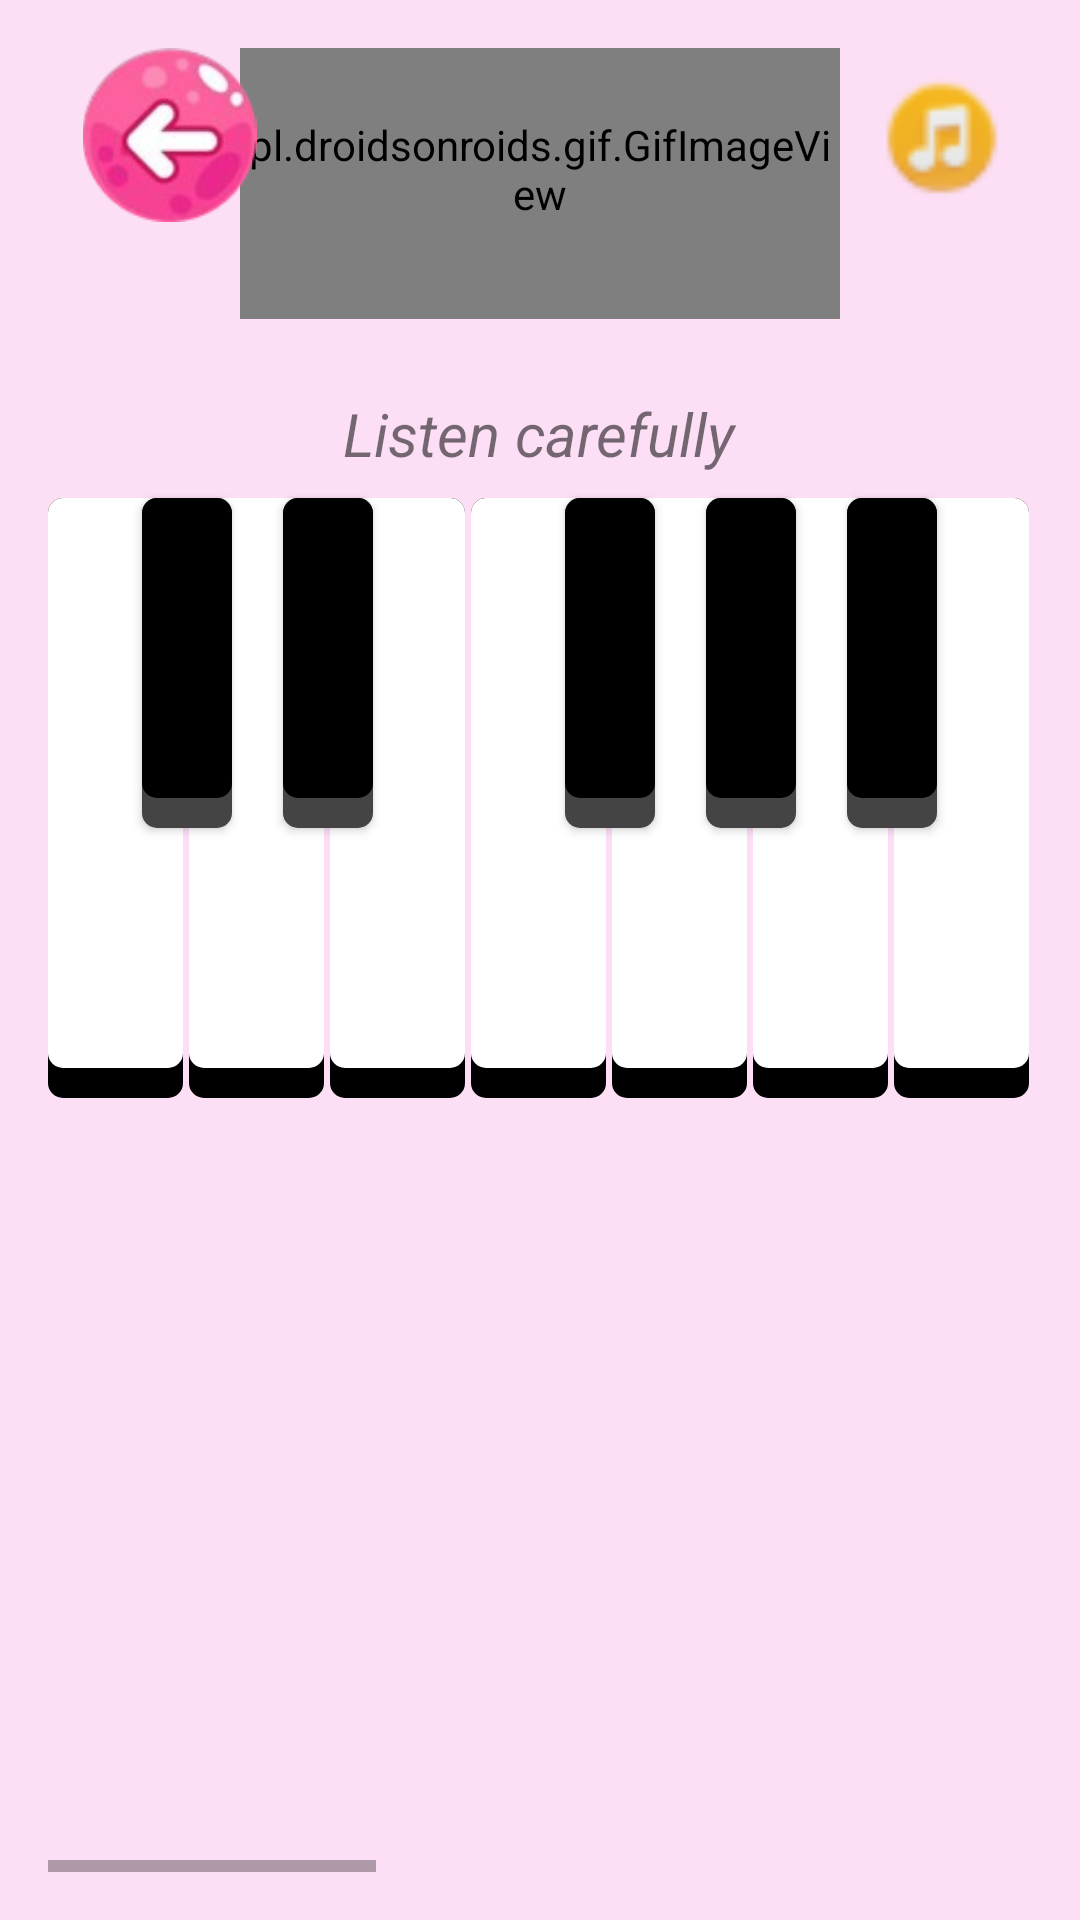

Layout XML and referenced resources for this Android screen:
<!-- AndroidManifest.xml: application theme Theme.PianoMaster -->
<!-- res/layout/activity_exercise3.xml -->
<?xml version="1.0" encoding="utf-8"?>
<RelativeLayout xmlns:android="http://schemas.android.com/apk/res/android"
    xmlns:app="http://schemas.android.com/apk/res-auto"
    xmlns:tools="http://schemas.android.com/tools"
    android:layout_width="match_parent"
    android:layout_height="match_parent"
    android:background="@color/pink"
    android:orientation="horizontal"
    android:padding="16dp"
    android:gravity="top|center"
    tools:context=".Exercise3Activity">


    <HorizontalScrollView
        android:layout_width="match_parent"
        android:layout_height="match_parent">

        <RelativeLayout
            android:layout_width="wrap_content"
            android:layout_height="match_parent">

            <Button
                android:id="@+id/k1"
                style="@style/white_key"
                android:background="@drawable/wrong_selector"/>

            <Button
                android:id="@+id/k2"
                style="@style/white_key"
                android:background="@drawable/wrong_selector"
                android:layout_marginStart="2dp"
                android:layout_toEndOf="@id/k1" />

            <Button
                android:id="@+id/k3"
                style="@style/white_key"
                android:background="@drawable/wrong_selector"
                android:layout_marginStart="2dp"
                android:layout_toEndOf="@id/k2" />

            <Button
                android:id="@+id/k4"
                style="@style/white_key"
                android:background="@drawable/wrong_selector"

                android:layout_marginStart="2dp"
                android:layout_toEndOf="@id/k3" />

            <Button
                android:id="@+id/k5"
                style="@style/white_key"
                android:background="@drawable/wrong_selector"
                android:layout_marginStart="2dp"
                android:layout_toEndOf="@id/k4" />

            <Button
                android:id="@+id/k6"
                style="@style/white_key"
                android:background="@drawable/wrong_selector"
                android:layout_marginStart="2dp"
                android:layout_toEndOf="@id/k5" />

            <Button
                android:id="@+id/k7"
                style="@style/white_key"
                android:background="@drawable/wrong_selector"
                android:layout_marginStart="2dp"
                android:layout_toEndOf="@id/k6" />

            <Button
                android:id="@+id/k8"
                style="@style/white_key"
                android:background="@drawable/wrong_selector"
                android:layout_marginStart="2dp"
                android:layout_toEndOf="@id/k7" />

            <Button
                android:id="@+id/k9"
                style="@style/white_key"
                android:background="@drawable/wrong_selector"
                android:layout_marginStart="2dp"
                android:layout_toEndOf="@id/k8" />

            <Button
                android:id="@+id/k10"
                style="@style/white_key"
                android:background="@drawable/wrong_selector"
                android:layout_marginStart="2dp"
                android:layout_toEndOf="@id/k9" />

            <Button
                android:id="@+id/k11"
                style="@style/white_key"
                android:background="@drawable/wrong_selector"
                android:layout_marginStart="2dp"
                android:layout_toEndOf="@id/k10" />

            <Button
                android:id="@+id/k12"
                style="@style/white_key"
                android:background="@drawable/right_selector"
                android:layout_marginStart="2dp"
                android:layout_toEndOf="@id/k11" />

            <Button
                android:id="@+id/k13"
                style="@style/white_key"
                android:background="@drawable/wrong_selector"
                android:layout_marginStart="2dp"
                android:layout_toEndOf="@id/k12" />

            <Button
                android:id="@+id/k14"
                style="@style/white_key"
                android:background="@drawable/wrong_selector"
                android:layout_marginStart="2dp"
                android:layout_toEndOf="@id/k13" />

            <Button
                android:id="@+id/k15"
                style="@style/white_key"
                android:background="@drawable/wrong_selector"
                android:layout_marginStart="2dp"
                android:layout_toEndOf="@id/k14" />

            <Button
                android:id="@+id/k16"
                style="@style/white_key"
                android:background="@drawable/wrong_selector"
                android:layout_marginStart="2dp"
                android:layout_toEndOf="@id/k15" />

            <Button
                android:id="@+id/k17"
                style="@style/white_key"
                android:background="@drawable/wrong_selector"
                android:layout_marginStart="2dp"
                android:layout_toEndOf="@id/k16" />

            <Button
                android:id="@+id/k18"
                style="@style/white_key"
                android:background="@drawable/wrong_selector"
                android:layout_marginStart="2dp"
                android:layout_toEndOf="@id/k17" />

            <Button
                android:id="@+id/k19"
                style="@style/white_key"
                android:background="@drawable/wrong_selector"
                android:layout_marginStart="2dp"
                android:layout_toEndOf="@id/k18" />

            <Button
                android:id="@+id/k20"
                style="@style/white_key"
                android:background="@drawable/wrong_selector"
                android:layout_marginStart="2dp"
                android:layout_toEndOf="@id/k19" />

            <Button
                android:id="@+id/k21"
                style="@style/white_key"
                android:background="@drawable/wrong_selector"
                android:layout_marginStart="2dp"
                android:layout_toEndOf="@id/k20" />

            <Button
                android:id="@+id/b1"
                style="@style/black_key"
                android:background="@drawable/wrong_black_selector"
                android:layout_toEndOf="@id/k1" />

            <Button
                android:id="@+id/b2"
                style="@style/black_key"
                android:background="@drawable/wrong_black_selector"
                android:layout_toEndOf="@id/k2" />

            <Button
                android:id="@+id/b3"
                style="@style/black_key"
                android:background="@drawable/wrong_black_selector"
                android:layout_toEndOf="@id/k4" />

            <Button
                android:id="@+id/b4"
                android:background="@drawable/wrong_black_selector"
                style="@style/black_key"
                android:layout_toEndOf="@id/k5" />

            <Button
                android:id="@+id/b5"
                style="@style/black_key"
                android:background="@drawable/wrong_black_selector"
                android:layout_toEndOf="@id/k6" />

            <Button
                android:id="@+id/b6"
                style="@style/black_key"
                android:background="@drawable/wrong_black_selector"
                android:layout_toEndOf="@id/k8" />

            <Button
                android:id="@+id/b7"
                style="@style/black_key"
                android:background="@drawable/wrong_black_selector"
                android:layout_toEndOf="@id/k9" />

            <Button
                android:id="@+id/b8"
                style="@style/black_key"
                android:background="@drawable/wrong_black_selector"
                android:layout_toEndOf="@id/k11" />

            <Button
                android:id="@+id/b9"
                style="@style/black_key"
                android:background="@drawable/wrong_black_selector"
                android:layout_toEndOf="@id/k12" />

            <Button
                android:id="@+id/b10"
                style="@style/black_key"
                android:background="@drawable/wrong_black_selector"
                android:layout_toEndOf="@id/k13" />

            <Button
                android:id="@+id/b11"
                style="@style/black_key"
                android:background="@drawable/wrong_black_selector"
                android:layout_toEndOf="@id/k15" />

            <Button
                android:id="@+id/b12"
                style="@style/black_key"
                android:background="@drawable/wrong_black_selector"
                android:layout_toEndOf="@id/k16" />

            <Button
                android:id="@+id/b13"
                style="@style/black_key"
                android:background="@drawable/wrong_black_selector"
                android:layout_toEndOf="@id/k18" />

            <Button
                android:id="@+id/b14"
                style="@style/black_key"
                android:background="@drawable/wrong_black_selector"
                android:layout_toEndOf="@id/k19" />

            <Button
                android:id="@+id/b15"
                style="@style/black_key"
                android:background="@drawable/wrong_black_selector"
                android:layout_toEndOf="@id/k20" />



        </RelativeLayout>


    </HorizontalScrollView>

    <pl.droidsonroids.gif.GifImageView
        android:id="@+id/gif"
        android:layout_width="200dp"
        android:layout_height="100dp"
        android:src="@drawable/musical_notes_cute2"
        android:layout_centerHorizontal="true"
        android:layout_marginTop="-10dp"/>

    <pl.droidsonroids.gif.GifImageView
        android:visibility="invisible"
        android:layout_width="200dp"
        android:layout_height="100dp"
        android:src="@drawable/musical_notes_dancing"
        android:layout_centerHorizontal="true"
        android:layout_marginTop="-10dp"/>

    <ImageView
        android:id="@+id/coins"
        android:layout_width="60dp"
        android:layout_height="60dp"
        android:layout_alignParentRight="true"
        android:src="@drawable/coin"/>


    <TextView
        android:id="@+id/points"
        android:textColor="@color/black"
        android:textStyle="bold"
        android:layout_width="30dp"
        android:layout_height="25dp"
        android:layout_centerHorizontal="true"
        android:layout_marginTop="25dp"
        android:layout_toLeftOf="@id/coins"/>

    <ProgressBar
        android:id="@+id/progressBar"
        android:visibility="invisible"
        style="?android:attr/progressBarStyleHorizontal"
        android:layout_width="200dp"
        android:layout_height="70dp"
        android:layout_centerHorizontal="true"
        android:layout_marginTop="55dp"
        android:progressTint="@color/pinky"
        android:scrollbarSize="100dp" />

    <TextView
        android:id="@+id/congrats"
        android:layout_width="wrap_content"
        android:layout_height="wrap_content"
        android:layout_marginTop="110dp"
        android:layout_centerHorizontal="true"
        android:textStyle="italic"
        android:textSize="22sp" />

    <TextView
        android:id="@+id/textView3"
        android:layout_width="wrap_content"
        android:layout_height="wrap_content"
        android:layout_marginTop="115dp"
        android:textSize="20dp"
        android:textStyle="italic"
        android:layout_centerHorizontal="true"
        android:text="Listen carefully" />


    <ImageView
        android:id="@+id/imageView2"
        android:layout_width="81dp"
        android:layout_height="58dp"
        app:srcCompat="@drawable/back_b"
        android:onClick="goToAnActivity"/>



</RelativeLayout>
<!-- resources referenced by this layout -->
<resources>
  <color name="black">#FF000000</color>
  <color name="pink">#80FFC4F1</color>
  <color name="pinky">#FF9EDF</color>
  <!-- drawable wrong_black_selector (drawable) -->
  <?xml version="1.0" encoding="utf-8"?>
  <selector xmlns:android="http://schemas.android.com/apk/res/android">
      <item android:state_pressed="true"
          android:drawable="@drawable/wrong_key"
          android:paddingTop="10dp">
      </item>
      <item
          android:drawable="@drawable/black_key"
          android:layout_marginTop="10dp">
      </item>
  
  </selector>
  <style name="black_key">
          <item name="android:layout_width">30dp</item>
          <item name="android:layout_height">110dp</item>
          <item name="android:layout_marginTop">150dp</item>
          <item name="android:shape">rectangle</item>
          <item name="android:background">@drawable/black_key_selector</item>
          <item name="android:layout_marginLeft">-14dp</item>
      </style>
  <style name="white_key">
          <item name="android:layout_width">45dp</item>
          <item name="android:layout_height">200dp</item>
          <item name="android:layout_marginTop">150dp</item>
          <item name="android:shape">rectangle</item>
          <item name="android:background">@drawable/press_and_normal_selector</item>
          <item name="android:stateListAnimator">@null</item>
      </style>
  <style name="Theme.PianoMaster" parent="Base.Theme.PianoMaster" />
  <!-- drawable white_key (drawable) -->
  <?xml version="1.0" encoding="utf-8"?>
  <layer-list
      xmlns:android="http://schemas.android.com/apk/res/android">
  
      <item android:drawable="@drawable/black_shadow"/>
  
      <item android:bottom="10dp">
          <shape android:shape="rectangle">
              <corners android:radius="5dp"/>
              <solid android:color="@color/white"/>
          </shape>
  
      </item>
  
  </layer-list>
  <!-- drawable black_key (drawable) -->
  <?xml version="1.0" encoding="utf-8"?>
  <layer-list
      xmlns:android="http://schemas.android.com/apk/res/android">
  
      <item android:drawable="@drawable/black_key_shadow"/>
  
      <item android:bottom="10dp">
          <shape android:shape="rectangle">
              <corners android:radius="5dp"/>
              <solid android:color="@color/black"/>
          </shape>
  
      </item>
  
  </layer-list>
  <!-- drawable black_key_selector (drawable) -->
  <?xml version="1.0" encoding="utf-8"?>
  <selector
      xmlns:android="http://schemas.android.com/apk/res/android">
  
      <item
          android:state_pressed="true"
          android:drawable="@drawable/pressed_black_key"
          android:paddingTop="10sp">
  
      </item>
  
      <item
          android:drawable="@drawable/black_key"
          android:layout_marginTop="50dp">
  
      </item>
  
  </selector>
  <!-- drawable press_and_normal_selector (drawable) -->
  <?xml version="1.0" encoding="utf-8"?>
  <selector xmlns:android="http://schemas.android.com/apk/res/android">
      <item android:state_pressed="true"
          android:drawable="@drawable/pressed_key"
          android:paddingTop="10dp">
      </item>
      <item
          android:drawable="@drawable/white_key"
          android:layout_marginTop="10dp">
      </item>
  
  </selector>
  <style name="Base.Theme.PianoMaster" parent="Theme.AppCompat.DayNight.NoActionBar">
          
          <item name="colorPrimary">@color/pink</item>
      </style>
  <color name="green">#25E818</color>
  <!-- drawable black_shadow (drawable) -->
  <?xml version="1.0" encoding="utf-8"?>
  <shape
      xmlns:android="http://schemas.android.com/apk/res/android"
      android:shape="rectangle">
  
      <corners android:radius="5dp"/>
      <solid android:color="@color/black"/>
  </shape>
  <color name="white">#FFFFFFFF</color>
  <color name="red">#ED0A0A</color>
  <!-- drawable black_key_shadow (drawable) -->
  <?xml version="1.0" encoding="utf-8"?>
  <shape
      xmlns:android="http://schemas.android.com/apk/res/android"
      android:shape="rectangle">
  
      <corners android:radius="5dp"/>
      <solid android:color="#ff444444"/>
  </shape>
  <dimen name="layer_padding">30dp</dimen>
</resources>
